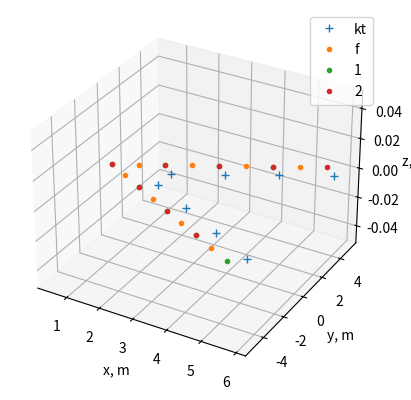

Here is the Python script that generated this plot:
import numpy as np
import time
import matplotlib.pyplot as plt


def get_unit_vector_mx3(vec):
    unit_vec = vec / np.linalg.norm(vec, axis=1)[:, np.newaxis]
    return unit_vec

def get_waissll_geometry_segment(p_0, b, c0, ct, L0, alpha_pos, i_r, i_t, phei, a_r, a_t, m, sym=False, xrot=0.0):
    # Kontrolne tocke
    y_all_sym = np.linspace(0.0, b, m + 1)
    c_all = c0 - (c0 - ct) * np.abs(y_all_sym) /b
    x_all = 0.25 * c_all + np.abs(y_all_sym) * np.tan(L0)
    z_all = np.abs(y_all_sym) * np.tan(phei)
    # Lijevi vrh vrtloga:
    y1 = y_all_sym[0:m]
    x1 = x_all[0:m]
    z1 = z_all[0:m]
    # Desni vrh vrtloga:
    y2 = y_all_sym[1:m+1]
    x2 = x_all[1:m+1]
    z2 = z_all[1:m+1]
    # Kontrolne točke
    dy=(y_all_sym[1]-y_all_sym[0])/2.0
    ykt = y1 + dy
    ckt = c0 - (c0 - ct) * np.abs(ykt) / b
    a0 = ((a_t - a_r) / b) * ykt + a_r
    h = (a0 * ckt) / (4 * np.pi)
    xkt = 0.25 * ckt + h + np.abs(ykt) * np.tan(L0)
    zkt = np.abs(ykt) * np.tan(phei)
    i = ykt * (i_t - i_r) / b + i_r
    nj = np.column_stack([np.sin(i + alpha_pos), np.ones(m) * (-np.sin(phei)), np.cos(i + alpha_pos) + np.cos(phei)])
    nj = get_unit_vector_mx3(nj)
    c_i = np.column_stack([np.cos(i), np.zeros(m), np.sin(i)])
    c_i_e = get_unit_vector_mx3(c_i)

    # Hvatiste sile:
    yf = ykt
    xf = xkt - h
    zf = zkt

    # Compact coordinates into point vectors
    p_kt = np.column_stack([xkt, ykt, zkt]) + p_0
    p_f = np.column_stack([xf, yf, zf]) + p_0
    p_1 = np.column_stack([x1, y1, z1]) + p_0
    p_2 = np.column_stack([x2, y2, z2]) + p_0

    c_i = ckt

    if sym :
        sym_matrix = np.array([1, -1, 1])
        p_kt_sym = p_kt*sym_matrix
        p_f_sym = p_f*sym_matrix
        p_1_sym = p_2*sym_matrix
        p_2_sym = p_1*sym_matrix
        nj_sym = nj*sym_matrix


        p_kt = np.concatenate((p_kt_sym, p_kt))
        p_f = np.concatenate((p_f_sym, p_f))
        p_1 = np.concatenate((p_1_sym, p_1))
        p_2 = np.concatenate((p_2_sym, p_2))
        nj = np.concatenate((nj_sym,nj))
        c_i_e = np.concatenate((c_i_e, c_i_e))
        c_i = np.concatenate((c_i, c_i)) #chord

    e_b_i = get_unit_vector_mx3(np.cross(nj,c_i_e))
    db_i = np.einsum('ij,ij->i',p_2 - p_1, e_b_i)

    if not np.isclose(xrot,0.0) :
        pass # rotate

    return p_kt, nj, p_f, p_1, p_2, db_i,c_i

def get_waissll_points_trapezoidal(b, c0, ct, L0, alpha_pos, i_r, i_t, phei, a_r, a_t, m):
    # Kontrolne tocke
    y_all = np.linspace(-b / 2, b / 2, m + 1)
    c_all = c0 - (c0 - ct) * np.abs(y_all) / (b / 2)
    x_all = 0.25 * c_all + np.abs(y_all) * np.tan(L0)
    z_all = np.abs(y_all) * np.tan(phei)
    # Lijevi vrh vrtloga:
    y1 = y_all[0:m]
    x1 = x_all[0:m]
    z1 = z_all[0:m]
    # Desni vrh vrtloga:
    y2 = y_all[1:m+1]
    x2 = x_all[1:m+1]
    z2 = z_all[1:m+1]
    # Kontrolne točke
    dy=(y_all[1]-y_all[0])/2.0
    ykt = y1 + dy
    ckt = c0 - (c0 - ct) * np.abs(ykt) / (b / 2)
    a0 = ((2 * (a_t - a_r)) / b) * ykt + a_r
    h = (a0 * ckt) / (4 * np.pi)
    xkt = 0.25 * ckt + h + np.abs(ykt) * np.tan(L0)
    zkt = np.abs(ykt) * np.tan(phei)
    i = 2 * ykt * (i_t - i_r) / b + i_r
    nj = np.column_stack([np.sin(i + alpha_pos), np.ones(m) * (-np.sin(phei)), np.cos(i + alpha_pos) + np.cos(phei)])
    nj = get_unit_vector_mx3(nj)
    c_i = np.column_stack([np.cos(i), np.zeros(m), np.sin(i)])
    c_i_e = get_unit_vector_mx3(c_i)

    # Hvatiste sile:
    yf = ykt
    xf = xkt - h
    zf = zkt

    c_i = ckt

    p_kt = np.column_stack([xkt, ykt, zkt])
    p_f = np.column_stack([xf, yf, zf])
    p_1 = np.column_stack([x1, y1, z1])
    p_2 = np.column_stack([x2, y2, z2])

    e_b_i = get_unit_vector_mx3(np.cross(nj, c_i_e))
    db_i = np.einsum('ij,ij->i', p_2 - p_1, e_b_i)

    return p_kt, nj, p_f, p_1, p_2, db_i,c_i

def trag(p1, p2, pm):
    import numpy as np
    # PI-vortices locations
    ort = np.array([1, 0, 0])
    Vr1 = pm-p1
    Vr2 = pm-p2
    mr1 = np.linalg.norm(Vr1)
    mr2 = np.linalg.norm(Vr2)
    Vw1 = np.cross(ort, Vr1) / (mr1 * (mr1 - np.dot(ort, Vr1)))
    Vw2 = np.cross(ort, Vr2) / (mr2 * (mr2 - np.dot(ort, Vr2)))
    B = (Vw2 - Vw1) / (4 * np.pi)
    return B

def pivrtlog(p1, p2, pm):
    import numpy as np
    # PI-vortices locations
    ort = np.array([1, 0, 0])
    Vr1 = pm - p1
    Vr2 = pm - p2
    mr1 = np.linalg.norm(Vr1)
    mr2 = np.linalg.norm(Vr2)
    Vw1 = np.cross(ort, Vr1) / (mr1 * (mr1 - np.dot(ort, Vr1)))
    Vw2 = np.cross(ort, Vr2) / (mr2 * (mr2 - np.dot(ort, Vr2)))
    cross_product = np.cross(Vr1, Vr2)
    denominator = mr1 * mr2 * (mr1 * mr2 + np.dot(Vr1, Vr2))
    Vw0 = cross_product * (mr1 + mr2) / denominator
    B = (-Vw1 + Vw0 + Vw2) / (4 * np.pi)
    return B

def vectorized_pivrtlog(p1, p2, pm):
    ort = np.array([1, 0, 0])
    Vr1 = pm- p1
    Vr2 = pm - p2
    mr1 = np.linalg.norm(Vr1, axis=2)
    mr2 = np.linalg.norm(Vr2, axis=2)
    epsilon = 1e-10
    dot_Vr1_ort = np.sum(Vr1 * ort, axis=2)
    dot_Vr2_ort = np.sum(Vr2 * ort, axis=2)
    Vw1 = np.cross(ort, Vr1) / (mr1[..., np.newaxis] * (mr1 - dot_Vr1_ort)[..., np.newaxis] + epsilon)
    Vw2 = np.cross(ort, Vr2) / (mr2[..., np.newaxis] * (mr2 - dot_Vr2_ort)[..., np.newaxis] + epsilon)
    #B = (Vw2 - Vw1) / (4 * np.pi)
    cross_product = np.cross(Vr1, Vr2)
    denominator = mr1 * mr2 * (mr1 * mr2 + np.sum(Vr1 * Vr2, axis=2))
    Vw0 = cross_product * (mr1 + mr2)[..., np.newaxis] / (denominator[..., np.newaxis]+ epsilon)
    B = (-Vw1 + Vw0 + Vw2) / (4 * np.pi)
    return B

def vectorized_trag(p1, p2, pm):
    ort = np.array([1, 0, 0])
    Vr1 = pm - p1
    Vr2 = pm - p2
    mr1 = np.linalg.norm(Vr1, axis=2)
    mr2 = np.linalg.norm(Vr2, axis=2)
    epsilon = 1e-10
    dot_Vr1_ort = np.sum(Vr1 * ort, axis=2)
    dot_Vr2_ort = np.sum(Vr2 * ort, axis=2)
    Vw1 = np.cross(ort, Vr1) / (mr1[..., np.newaxis] * (mr1 - dot_Vr1_ort)[..., np.newaxis] + epsilon)
    Vw2 = np.cross(ort, Vr2) / (mr2[..., np.newaxis] * (mr2 - dot_Vr2_ort)[..., np.newaxis] + epsilon)
    B = (Vw2 - Vw1) / (4 * np.pi)
    return B

def calc_tapered_wing(p_kt, nj, p_f, p_1, p_2,db_i, S, A,V_vec):
    m, _ = np.shape(p_kt)
    # import geometrija as ge
    # Determine unknown circulation distribution
    b = np.sqrt(A * S)
    # Determine unknown circulation distribution
    B = np.zeros((m, m))
    E = np.ones(m)
    D = np.zeros((m, m))
    g = np.zeros(m)
    start_time = time.time()
    # Rješavanje sustava:
    for j in range(m):
        for i in range(m):
            BV = pivrtlog(p_1[i], p_2[i], p_kt[j])
            B[j, i] = np.dot(BV, nj[j, :])
    G = -np.linalg.solve(B, E / (b / 2))

    # Izračun koeficijenta uzgona:
    CLa = A * np.sum(G) / m
    end_time = time.time()
    print("Time for original version CLa:{:.4f} seconds".format(end_time - start_time))
    print('Cla_orig=', CLa)
    # Vectorization
    start_time = time.time()
    p_kt_vec = p_kt[:, np.newaxis, :]
    p_f_vec = p_f[:, np.newaxis, :]
    BV_vec = vectorized_pivrtlog(p_1, p_2, p_kt_vec)
    B_vec = np.einsum('ijk,ik->ij', BV_vec, nj)
    G_vec = -np.linalg.solve(B_vec, E / (b / 2))
    CLa_vec = A * np.sum(G_vec) / m
    end_time = time.time()
    #Circulation -
    rhs = np.einsum('j,ij->i', V_vec, nj)
    Gama_i = -np.linalg.solve(B_vec, rhs)
    Gama_i_e = get_unit_vector_mx3(np.cross(nj, V_vec))
    Gama_db_i_vec = np.einsum('i,ij->ij', Gama_i*db_i, Gama_i_e)
    L_i_e = get_unit_vector_mx3(np.cross(V_vec,Gama_i_e))



    print("Time for vectorized version:{:.4f} seconds".format(end_time - start_time))
    print('Cla_vec=', CLa_vec)
    print('Test B_vec', np.allclose(B, B_vec, 1e-5))
    print('Test G_vec', np.allclose(G, G_vec, 1e-5))
    print('Test Cla_vec', np.allclose(CLa, CLa_vec, 1e-5))

    # Izračun koeficijenta induciranog otpora:
    start_time = time.time()
    for j in range(m):
        for i in range(m):
            if (p_1[i,1]+p_2[i,1])*p_f[j,1] > 0:
                DV = G[i] * (trag(p_1[i], p_2[i], p_f[j]))
                pass
            else:
                DV = G[i] * (pivrtlog(p_1[i], p_2[i], p_f[j]))
                pass
            D[j, i] = DV[2]
        g[j] = -(b / 2) * np.sum(D[j, :])
        pass
    suma = 0
    for j in range(m):
        suma = suma + g[j] * G[j]
    CDa2 = A * suma / m
    end_time = time.time()
    print("Time for original version CDa2:{:.4f} seconds".format(end_time - start_time))
    print('CDa2_orig=', CDa2)
    # Vectorization
    start_time = time.time()
    cond_LR =(p_1[:, np.newaxis, 1] + p_2[:, np.newaxis, 1]) * p_f[np.newaxis, :, 1] > 0
    Dijk = np.where(cond_LR[..., np.newaxis],
                     vectorized_trag(p_1, p_2, p_f_vec),
                     vectorized_pivrtlog(p_1, p_2, p_f_vec))
    DV_vec = np.einsum('ijk,j->ijk', Dijk, G_vec)
    D_vec = DV_vec[..., 2]
    g_vec = -(b / 2) * np.sum(D_vec, axis=1)
    sum = np.sum(g_vec * G)
    CDa2_vec = A * sum / m
    end_time = time.time()
    #Kutta Joukowski induced drag
    w_ijk=np.einsum('ijk,j->ijk', Dijk, Gama_i)
    w_ij = w_ijk[..., 2]
    w_i = np.sum(w_ij, axis=1)
    w_i_e = - L_i_e
    #D_i_e = get_unit_vector_mx3(np.cross(w_i_e,Gama_i_e))
    w_i_vec = np.einsum('i,ij->ij', w_i, w_i_e)
    print("Time for vectorized version CDa2:{:.4f} seconds".format(end_time - start_time))
    print('CDa2_vec=', CDa2_vec)
    print('Test D_vec', np.allclose(D, D_vec, 1e-5))
    print('Test g_vec', np.allclose(g, g_vec, 1e-5))
    print('Test CDa2_vec', np.allclose(CDa2, CDa2_vec, 1e-5))
    return CLa_vec,CDa2_vec,Gama_db_i_vec,w_i_vec

def calc_joukowski_forces_weisinger_lifting_line(p_kt, nj, p_f, p_1, p_2,db_i,V_vec,rho):
    m, _ = np.shape(p_kt)
    # Determine unknown circulation distribution
    p_kt_vec = p_kt[:, np.newaxis, :]
    p_f_vec = p_f[:, np.newaxis, :]
    BV_vec = vectorized_pivrtlog(p_1, p_2, p_kt_vec)
    B_vec = np.einsum('ijk,ik->ij', BV_vec, nj)
    #Circulation Gama
    rhs = np.einsum('j,ij->i', V_vec, nj)
    Gama_i = -np.linalg.solve(B_vec, rhs)
    Gama_i_e = get_unit_vector_mx3(np.cross(nj, V_vec))
    Gama_db_i_vec = np.einsum('i,ij->ij', Gama_i*db_i, Gama_i_e)
    L_i_e = get_unit_vector_mx3(np.cross(V_vec,Gama_i_e))

    # Induced velocity w
    cond_LR =(p_1[:, np.newaxis, 1] + p_2[:, np.newaxis, 1]) * p_f[np.newaxis, :, 1] > 0
    Dijk = np.where(cond_LR[..., np.newaxis],
                     vectorized_trag(p_1, p_2, p_f_vec),
                     vectorized_pivrtlog(p_1, p_2, p_f_vec))
    w_ijk=np.einsum('ijk,j->ijk', Dijk, Gama_i)
    w_ij = w_ijk[..., 2]
    w_i = np.sum(w_ij, axis=1)
    e_w_i = - L_i_e
    w_i_vec = np.einsum('i,ij->ij', w_i, e_w_i)

    # Calculate Kutta Joukowski forces vector in each segment

    L_i_vec = rho * np.cross(V_vec, Gama_db_i_vec)
    D_i_vec = rho * np.cross(w_i_vec, Gama_db_i_vec)

    return L_i_vec, D_i_vec

def plot_planform(p_kt, p_f, p_1, p_2):
    fig = plt.figure()
    ax = fig.add_subplot(projection='3d')
    ax.plot(p_kt[:, 0], p_kt[:, 1], p_kt[:, 2],'+', label='kt')
    ax.plot(p_f[:, 0], p_f[:, 1], p_f[:, 2],'.', label='f')
    ax.plot(p_1[:, 0], p_1[:, 1], p_1[:, 2], '.', label='1')
    ax.plot(p_2[:, 0], p_2[:, 1], p_2[:, 2], '.', label='2')
    ax.set_xlabel('x, m')
    ax.set_ylabel('y, m')
    ax.set_zlabel('z, m')
    ax.legend()
    plt.show()
def test_matlab_geometry():
    alpha = 4/57.3
    V_inf = 15
    V_inf_x = V_inf * np.cos(alpha)
    V_inf_z = V_inf * np.sin(alpha)
    V_inf_vec = np.array([V_inf_x, 0, V_inf_z])
    rho = 1.225
    p_0 =np.zeros(3)
    b = 10.0
    c_r = 2.0  # root chord
    c_t = 2.0  # tip chord
    L0 = 45/ 57.3
    alpha_pos = 0 / 57.3  # postavni kut krila
    i_r = 0 / 57.3  # kut uvijanja u korjenu krila
    i_t = 0 / 57.3  # kut uvijanja u vrhu krila
    a0_r = 2*np.pi # NACA 2415, korijen krila
    a0_t = 2*np.pi # NACA 2408, vrh krila
    phei = 0 / 57.3  # dihedral
    m= 8

    sref = b*(c_r+c_t)/2.0
    A=b**2/sref
    p_kt_i, e_n_kt_i, p_f_i, p_1_i, p_2_i,db_i,c_i = get_waissll_points_trapezoidal(b, c_r, c_t, L0, alpha_pos, i_r, i_t, phei, a0_r, a0_t, m)
    CLa_vec,CDa2_vec,Gama_db_i_vec,w_i_vec= calc_tapered_wing(p_kt_i, e_n_kt_i, p_f_i, p_1_i, p_2_i,db_i, sref, A,V_inf_vec)
    L=0.5*rho*V_inf**2*CLa_vec*alpha*sref
    D = 0.5*rho*V_inf**2*CDa2_vec*alpha**2*sref
    FL = rho* np.cross(V_inf_vec,Gama_db_i_vec)
    FD = rho * np.cross(w_i_vec, Gama_db_i_vec)
    FLsum = np.sum(FL,axis=0)
    FDsum = np.sum(FD, axis=0)
    print('L =',L)
    print('D =',D)
    print('FL =', FLsum)
    print('FL_norm =', np.linalg.norm(FLsum))
    print('FD =', FDsum)
    print('FD_norm =', np.linalg.norm(FDsum))


def test_symetric_segment_geometry():
    alpha = 4/57.3
    V_inf = 15
    V_inf_x = V_inf * np.cos(alpha)
    V_inf_z = V_inf * np.sin(alpha)
    V_inf_vec = np.array([V_inf_x, 0, V_inf_z])
    rho = 1.225
    p_0 =np.zeros(3)
    b = 2.5
    c_r = 2.0  # root chord
    c_t = 2.0  # tip chord
    L0 = 45/ 57.3
    alpha_pos = 0 / 57.3  # postavni kut krila
    i_r = 0 / 57.3  # kut uvijanja u korjenu krila
    i_t = 0 / 57.3  # kut uvijanja u vrhu krila
    a0_r = 2*np.pi  # NACA 2415, korijen krila
    a0_t = 2*np.pi  # NACA 2408, vrh krila
    phei = 0 / 57.3  # dihedral
    m = 2

    sref = b*(c_r+c_t)/2.0
    A = b**2/sref


    #First segent
    p_kt_i, e_n_kt_i, p_f_i, p_1_i, p_2_i,db_i,c_i = get_waissll_geometry_segment(p_0, b, c_r, c_t, L0, alpha_pos, i_r, i_t, phei, a0_r, a0_t, m, True)
    # Second segment
    p_0 = np.array([b*np.tan(L0), b, 0])
    p_kt_i_, e_n_kt_i_, p_f_i_, p_1_i_, p_2_i_,db_i_,c_i_ = get_waissll_geometry_segment(p_0, b, c_r, c_t, L0, alpha_pos, i_r, i_t, phei, a0_r, a0_t, m, True)

    p_kt_i = np.concatenate((p_kt_i, p_kt_i_))
    p_f_i = np.concatenate((p_f_i, p_f_i_))
    p_1_i = np.concatenate((p_1_i, p_1_i_))
    p_2_i = np.concatenate((p_2_i, p_2_i_))
    e_n_kt_i = np.concatenate((e_n_kt_i, e_n_kt_i_))
    db_i = np.concatenate((db_i, db_i_))
    c_i = np.concatenate((c_i, c_i_))

    plot_planform(p_kt_i,p_f_i,p_1_i,p_2_i)
    CLa_vec,CDa2_vec,Gama_db_i_vec,w_i_vec= calc_tapered_wing(p_kt_i, e_n_kt_i, p_f_i, p_1_i, p_2_i,db_i, sref, A,V_inf_vec)
    L = 0.5*rho*V_inf**2*CLa_vec*alpha*sref
    D = 0.5*rho*V_inf**2*CDa2_vec*alpha**2*sref
    FL = rho * np.cross(V_inf_vec, Gama_db_i_vec)
    FD = rho * np.cross(w_i_vec, Gama_db_i_vec)
    FLsum = np.sum(FL,axis=0)
    FDsum = np.sum(FD, axis=0)
    print('Lsym =', L)
    print('Dsym =', D)
    print('FLsym =', FLsum)
    print('FL_sym =', np.linalg.norm(FLsum))
    print('FDsym =', FDsum)
    print('FD_sym =', np.linalg.norm(FDsum))
    print('calc_joukowski_forces_weisinger_lifting_line')
    FL,FD = calc_joukowski_forces_weisinger_lifting_line(p_kt_i, e_n_kt_i, p_f_i, p_1_i, p_2_i, db_i, V_inf_vec,rho)
    FLsum = np.sum(FL,axis=0)
    FDsum = np.sum(FD, axis=0)
    print('FL =', FLsum)
    print('FL_norm =', np.linalg.norm(FLsum))
    print('FD =', FDsum)
    print('FD_norm =', np.linalg.norm(FDsum))
if __name__ == "__main__":
    test_matlab_geometry()
    test_symetric_segment_geometry()

